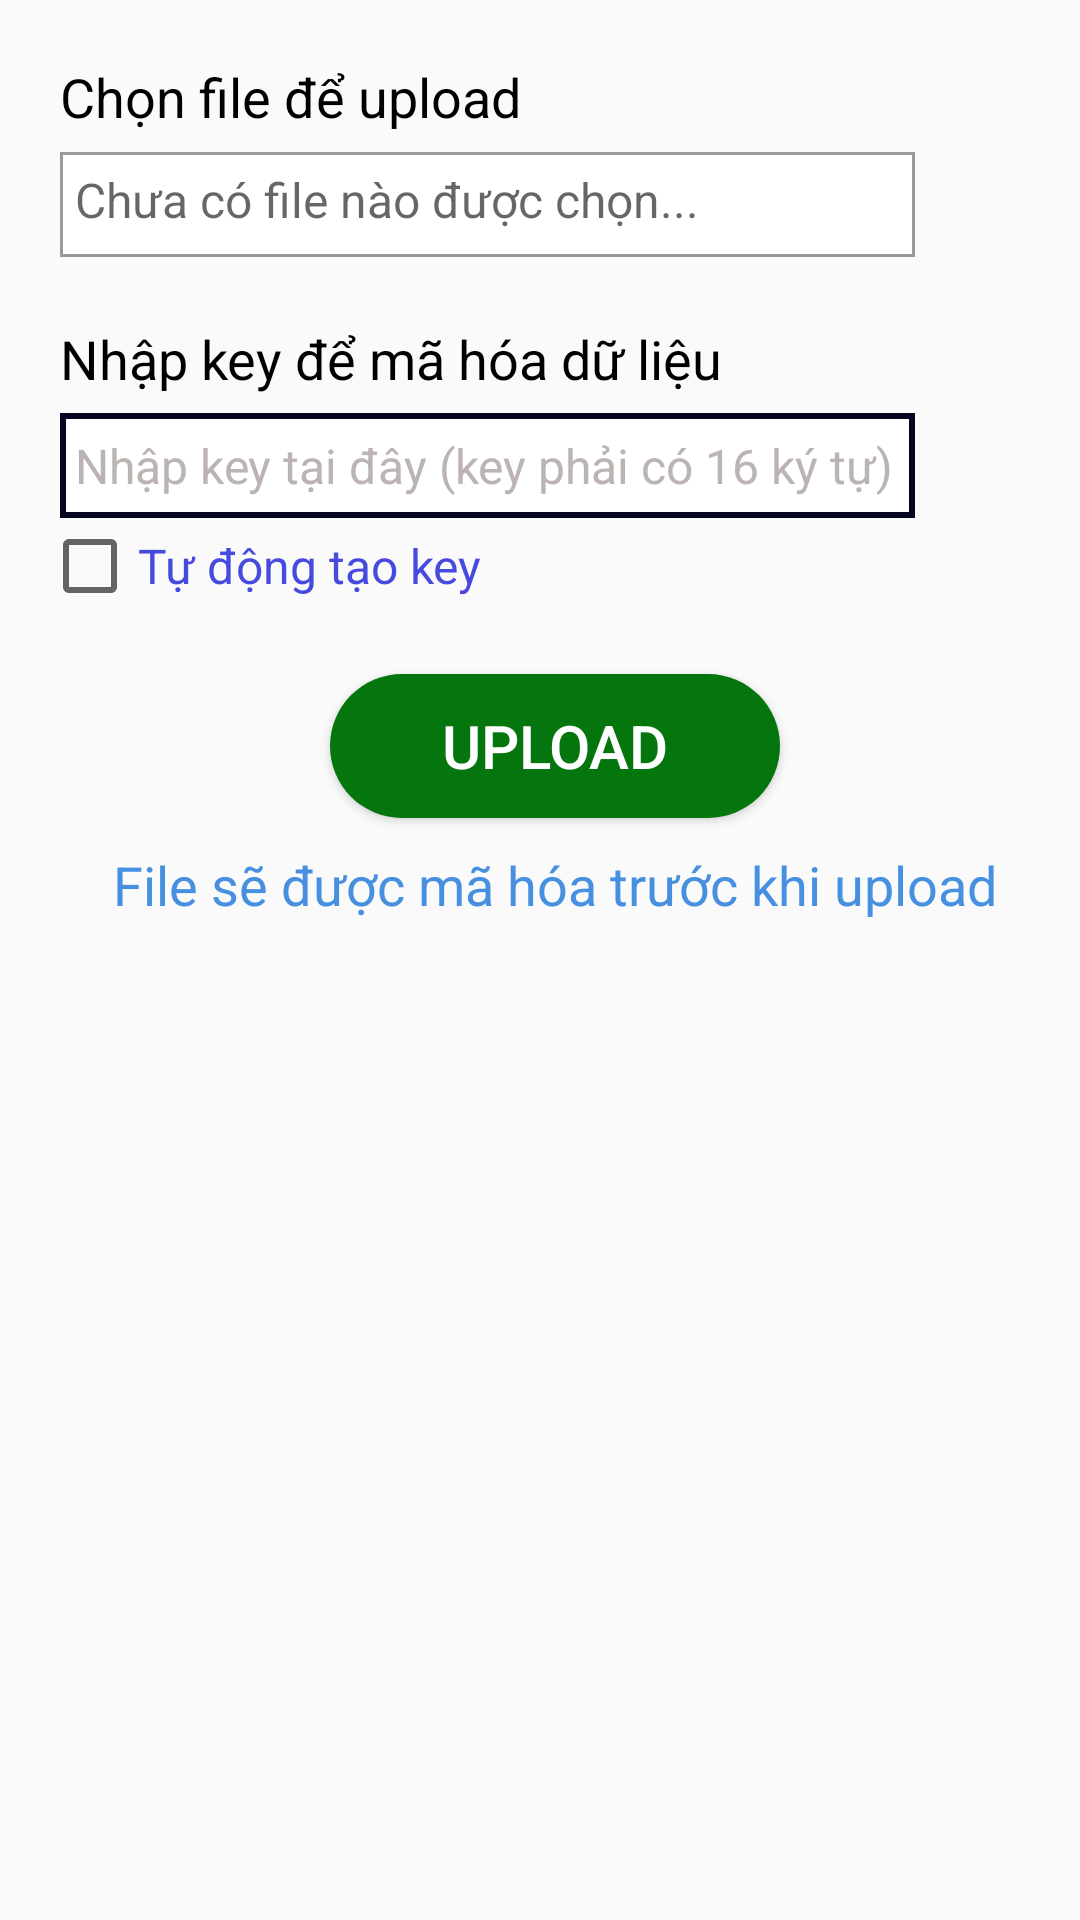

Here is an Android app screen rendered from its layout file. Give the layout XML and the strings, colors and styles it references.
<!-- AndroidManifest.xml: application theme AppTheme -->
<!-- res/layout/fragment_upload.xml -->
<?xml version="1.0" encoding="utf-8"?>

<FrameLayout xmlns:android="http://schemas.android.com/apk/res/android"
    xmlns:tools="http://schemas.android.com/tools"
    android:layout_width="match_parent"
    android:layout_height="match_parent"
    tools:context=".activity.UploadFragment">

    
    <LinearLayout
        android:layout_width="match_parent"
        android:layout_height="match_parent"
        android:orientation="vertical"
        android:layout_marginLeft="10dp">
        <TextView
            android:layout_width="wrap_content"
            android:layout_height="wrap_content"
            android:text="Chọn file để upload"
            android:textColor="#000000"
            android:textSize="18sp"
            android:layout_marginLeft="10dp"
            android:layout_marginTop="20dp"/>
        <LinearLayout
            android:layout_width="match_parent"
            android:layout_height="wrap_content"
            android:layout_marginTop="3dp"
            android:layout_marginLeft="10dp">
            <TextView
                android:id="@+id/tvFileName"
                android:layout_width="285dp"
                android:layout_height="35dp"
                android:hint="Chưa có file nào được chọn..."
                android:textSize="16sp"
                android:textColor="#282525"
                android:padding="5dp"
                android:background="@drawable/corners"/>
            <Button
                android:id="@+id/btnChooseFile"
                android:layout_width="40dp"
                android:layout_height="40dp"
                android:background="@drawable/icon_search"
                android:layout_marginLeft="10dp"/>
        </LinearLayout>
        <TextView
            android:layout_width="wrap_content"
            android:layout_height="wrap_content"
            android:text="Nhập key để mã hóa dữ liệu"
            android:textColor="#000000"
            android:textSize="18sp"
            android:layout_marginLeft="10dp"
            android:layout_marginTop="20dp"/>
        <LinearLayout
            android:layout_width="match_parent"
            android:layout_height="wrap_content"
            android:layout_marginTop="3dp"
            android:layout_marginLeft="10dp">
            <EditText
                android:id="@+id/edtKeyEncrypt"
                android:layout_width="285dp"
                android:layout_height="35dp"
                android:hint="Nhập key tại đây (key phải có 16 ký tự)"
                android:singleLine="true"
                android:textColorHint="#bcb3b3"
                android:textSize="16sp"
                android:maxLength="16"
                android:textColor="#000000"
                android:padding="5dp"
                android:layout_marginTop="3dp"
                android:background="@drawable/corners_edt"/>
            <Button
                android:id="@+id/btnRandom"
                android:layout_width="35dp"
                android:layout_height="35dp"
                android:background="@drawable/icon_random"
                android:layout_marginLeft="10dp"
                android:visibility="gone"/>
        </LinearLayout>
        <CheckBox
            android:id="@+id/ckbRandom"
            android:layout_width="wrap_content"
            android:layout_height="wrap_content"
            android:text="Tự động tạo key"
            android:checked="false"
            android:textSize="16sp"
            android:textColor="#474adf"
            android:layout_marginLeft="4dp"/>
        <Button
            android:id="@+id/btnUpload"
            android:layout_width="150dp"
            android:layout_height="wrap_content"
            android:text="Upload"
            android:textColor="#fff"
            android:textSize="20sp"
            android:layout_gravity="center"
            android:layout_marginTop="20dp"
            android:background="@drawable/btn_upload"/>

        <TextView
            android:layout_width="match_parent"
            android:layout_height="wrap_content"
            android:textSize="18sp"
            android:textColor="#4790df"
            android:layout_marginTop="10dp"
            android:gravity="center"
            android:text="File sẽ được mã hóa trước khi upload"/>
    </LinearLayout>
</FrameLayout>
<!-- resources referenced by this layout -->
<resources>
  <!-- drawable btn_upload (drawable) -->
  <?xml version="1.0" encoding="utf-8"?>
  
  
  <selector xmlns:android="http://schemas.android.com/apk/res/android">
      <item
          android:state_enabled="true"
          android:state_pressed="true"
          android:drawable="@drawable/btn_upload_pressed" />
  
      <item
          android:state_enabled="true"
          android:drawable="@drawable/btn_upload_default" />
  
      <item
          android:state_enabled="false"
          android:drawable="@drawable/btn_disable" />
  </selector>
  <!-- drawable corners (drawable) -->
  <?xml version="1.0" encoding="utf-8"?>
  
  <shape xmlns:android="http://schemas.android.com/apk/res/android">
  
      <solid
          android:color="#ffffff" />
  
      <stroke
          android:width="1dp"
          android:color="#989b99"/>
  
  </shape>
  <!-- drawable corners_edt (drawable) -->
  <?xml version="1.0" encoding="utf-8"?>
  <shape xmlns:android="http://schemas.android.com/apk/res/android">
  
      <solid
          android:color="#ffffff" />
  
      <stroke
          android:width="2dp"
          android:color="#060623"/>
  
  </shape>
  <style name="AppTheme" parent="Theme.AppCompat.Light.DarkActionBar">
          <item name="colorPrimary">@color/colorPrimary</item>
          <item name="colorPrimaryDark">@color/colorPrimaryDark</item>
          <item name="colorAccent">@color/colorAccent</item>
      </style>
  <!-- drawable btn_upload_pressed (drawable) -->
  <?xml version="1.0" encoding="utf-8"?>
  
  <shape xmlns:android="http://schemas.android.com/apk/res/android"
      android:shape="rectangle" >
  
      <corners
          android:topLeftRadius="30dp"
          android:topRightRadius="30dp"
          android:bottomLeftRadius="30dp"
          android:bottomRightRadius="30dp"/>
  
      <solid
          android:color="#2cb431" />
  
  </shape>
  <!-- drawable btn_upload_default (drawable) -->
  <shape xmlns:android="http://schemas.android.com/apk/res/android"
      android:shape="rectangle" >
  
      <corners
          android:topLeftRadius="30dp"
          android:topRightRadius="30dp"
          android:bottomLeftRadius="30dp"
          android:bottomRightRadius="30dp"/>
  
      <solid
          android:color="#05760d" />
  
  </shape>
  <!-- drawable btn_disable (drawable) -->
  <?xml version="1.0" encoding="utf-8"?>
  
  <shape xmlns:android="http://schemas.android.com/apk/res/android"
      android:shape="rectangle" >
  
      <corners
          android:topLeftRadius="45dp"
          android:topRightRadius="45dp"
          android:bottomLeftRadius="45dp"
          android:bottomRightRadius="45dp"/>
  
      <gradient
          android:startColor="#dddddd"
          android:endColor="#dddddd"/>
  
  </shape>
  <color name="colorPrimary">#14b63f</color>
  <color name="colorPrimaryDark">#303F9F</color>
  <color name="colorAccent">#FF4081</color>
</resources>
